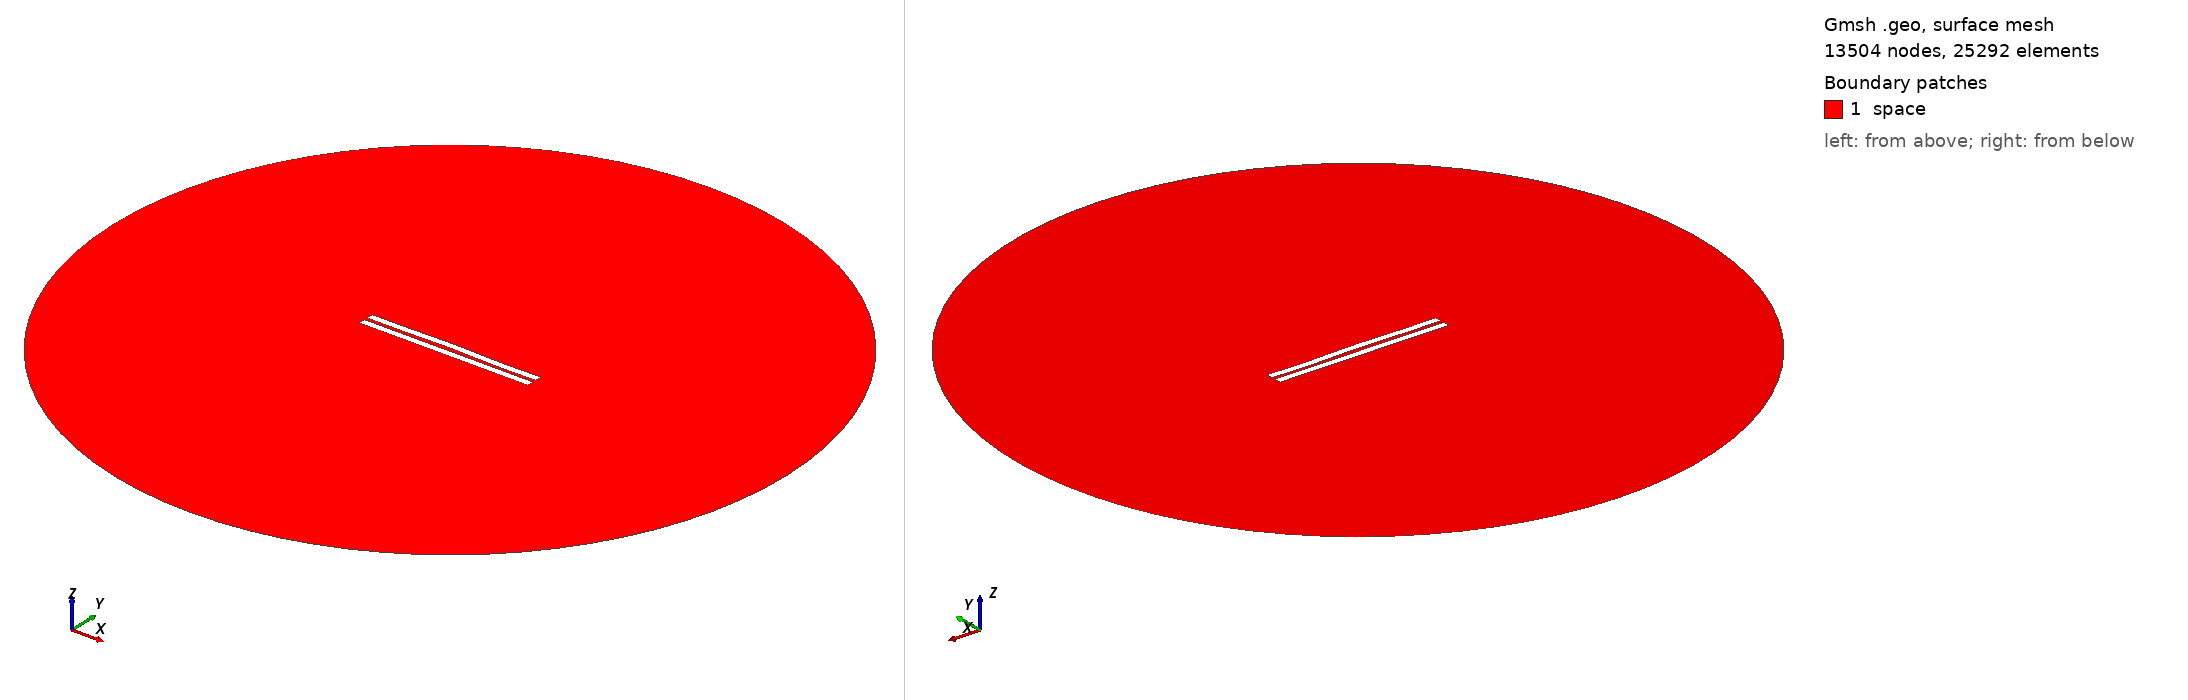

Gmsh geometry script, surface-meshed: 13504 nodes, 25292 surface elements. Boundary patches (legend numbers): 1 space. Left view from above one corner, right view from below the opposite corner. Legend entries are the model's physical surfaces. The drawing asked Gmsh for element sizes between 1% and 20% of the model's largest extent; the script's own settings can give other sizes.

=== 2116.geo (drawn) ===
//---------------------------------------
// Geometry kernel
//---------------------------------------

SetFactory("OpenCASCADE");



//---------------------------------------
// Parameters of the geometry
//---------------------------------------

// Overetch of the upper plate
overetch = 0.0;

// Distance between the plates
distance = 2.25;

// Discretization over the x axis (for the deformation)
nx = 50; 

// Length of the plate
L = 100 - overetch; 

// Number of modes
n = 4; 

// 1st mode coefficient
coeff(1) = -0.075;
beta(1) = 0.596864 * 3.1415926535 / L;

// 2nd mode coefficient
coeff(2) = 0.15;
beta(2) = 1.49418 * 3.1415926535 / L;

// 3rd mode coefficient
coeff(3) = 0.07499999999999998;
beta(3) = 2.50025 * 3.1415926535 / L;

// 4th mode coefficient
coeff(4) = -0.15;
beta(4) = 3.49999 * 3.1415926535 / L;



//---------------------------------------
// Upper plate (deformed rectangle)
//---------------------------------------

// Coordiantes of the upper plate
xmin = -50;
xmax = 50 - overetch;

// Height of the upper plate
yheight = 4 - 2 * overetch;

// Indexes of the points
UpperID[] = {};
LowerID[] = {};
LeftID[] = {};
RightID[] = {};

// Point index
p = 1;

// Horizontal edges
For i In {1:nx}
    x = xmin + (i-1)*(xmax - xmin)/(nx-1);

    y_bottom = distance / 2 + overetch;
    For j In {1:n}
        C = (Cosh(beta(j)*L) + Cos(beta(j)*L)) / (Sinh(beta(j)*L) + Sin(beta(j)*L));
        y_bottom  = y_bottom + coeff(j) * (Cosh(beta(j)*(x+50)) - Cos(beta(j)*(x+50)) - C * (Sinh(beta(j)*(x+50)) - Sin(beta(j)*(x+50))));
    EndFor

    y_top = y_bottom + yheight;

    Point(p) = {x, y_top, 0, 1.0};
    UpperID[i] = p;
    p = p + 1;

    Point(p) = {x, y_bottom, 0, 1.0};
    LowerID[i] = p;
    p = p + 1;
EndFor

// Create point lists
UpperPts[] = {}; LowerPts[] = {};
For i In {1:nx}
  UpperPts[] += {UpperID[i]};
  LowerPts[] += {LowerID[i]};
EndFor

// Build splines
Spline(1) = {UpperPts[]};
Spline(2) = {LowerPts[]};
Line(3) = {LowerPts[nx-1], UpperPts[nx-1]};
Line(4) = {LowerPts[0], UpperPts[0]};

// Build the plane surface
Curve Loop(1) = {2, 3, -1, -4};
Plane Surface(1) = {1};



//---------------------------------------
// Lower plate (rectangle)
//---------------------------------------

// Vertices
Point(1001) = {-50, -1, 0, 1.0};
Point(1002) = { 50, -1, 0, 1.0};
Point(1003) = { 50,  -5, 0, 1.0};
Point(1004) = {-50,  -5, 0, 1.0};

// Edges
Line(5) = {1001, 1002};
Line(6) = {1002, 1003};
Line(7) = {1003, 1004};
Line(8) = {1004, 1001};

// Plane surface
Line Loop(2) = {5, 6, 7, 8};
Plane Surface(2) = {2}; 



//---------------------------------------
// Outer (fictious) boundary
//---------------------------------------

// Points
Point(1005) = {0, 0, 0};       // Center
Point(1006) = {200, 0, 0};     // Start point
Point(1007) = {0, 200, 0};     // 90 degrees
Point(1008) = {-200, 0, 0};    // 180 degrees
Point(1009) = {0, -200, 0};    // 270 degrees

// Circle arcs (each needs start, center, end)
Circle(9) = {1006, 1005, 1007};
Circle(10) = {1007, 1005, 1008};
Circle(11) = {1008, 1005, 1009};
Circle(12) = {1009, 1005, 1006};

// Plane surface for the entire domain
Curve Loop(3) = {9, 10, 11, 12};
Surface(3) = {3};

// Subtract the plates from the whole domain to obtain the actual domain where we want to solve the equations
BooleanDifference{ Surface{3}; Delete; }{ Surface{1}; Surface{2}; Delete; }




//---------------------------------------
// Transfinite Lines/Curves
//---------------------------------------

// Set the number of points on the boundaries
r = 7;

// Plates
Transfinite Curve {1, 2} = 50*r Using Progression 1;
Transfinite Curve {3, 4} = 2*r Using Progression 1;
Transfinite Line {5, 7} = 50*r Using Progression 1;
Transfinite Line {6, 8} = 2*r Using Progression 1;

// Outer boundary
Transfinite Line {9, 10, 11, 12} = 20 Using Progression 1;



//---------------------------------------
// Physical groups
//---------------------------------------                

// Physical curves (boundaries)
Physical Line("force_segment", 10) = {2};
Physical Line("upper_plate", 11) = {1, 3, 4};
Physical Line("lower_plate", 12) = {5, 6, 7, 8};
Physical Line("boundary", 20) = {9, 10, 11, 12};

// Physical Surfaces
Physical Surface("space", 30) = {3};



//---------------------------------------
// 6. Generate the Mesh
//---------------------------------------

// 2D mesh generation
Mesh 2;
